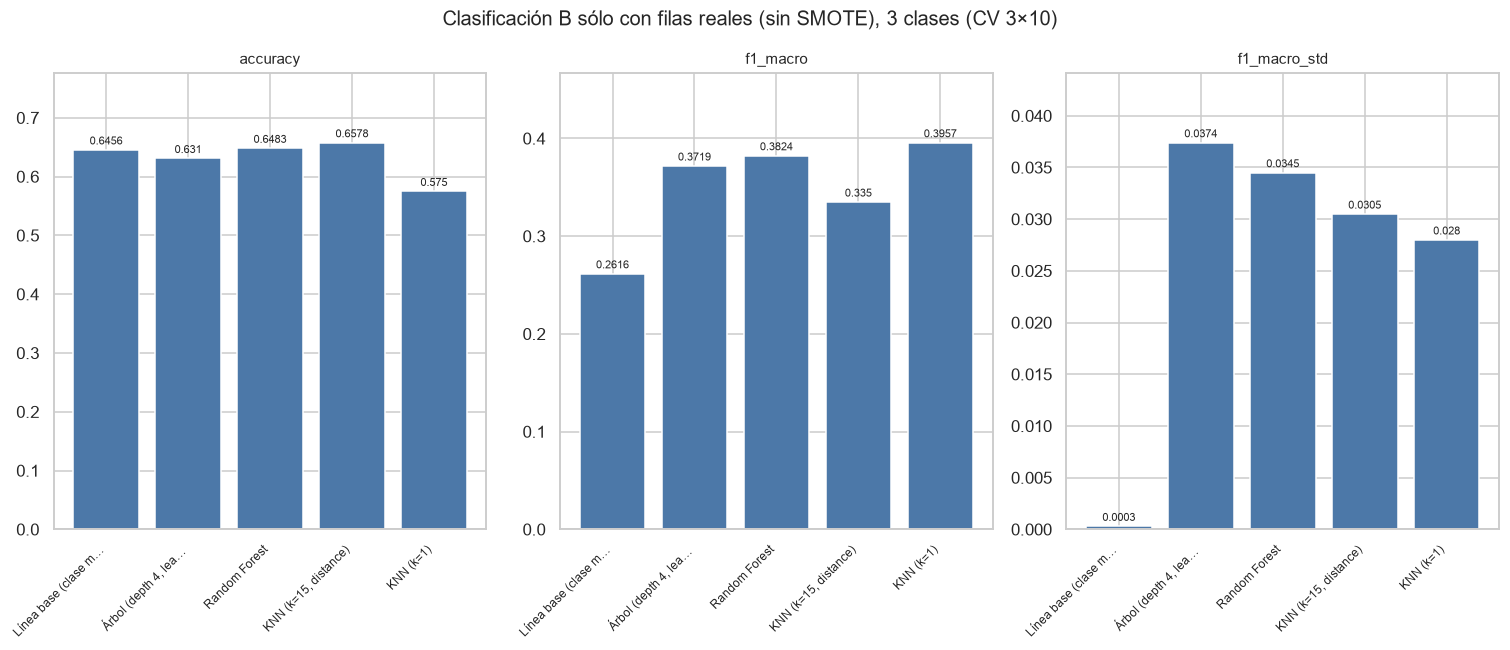

The table this chart was drawn from, first rows:
, accuracy, f1_macro, f1_macro_std
Línea base (clase mayoritaria), 0.6456, 0.2616, 0.0003
Árbol (depth 4, leaf 5), 0.6310, 0.3719, 0.0374
Random Forest, 0.6483, 0.3824, 0.0345
KNN (k=15, distance), 0.6578, 0.3350, 0.0305
KNN (k=1), 0.5750, 0.3957, 0.0280
